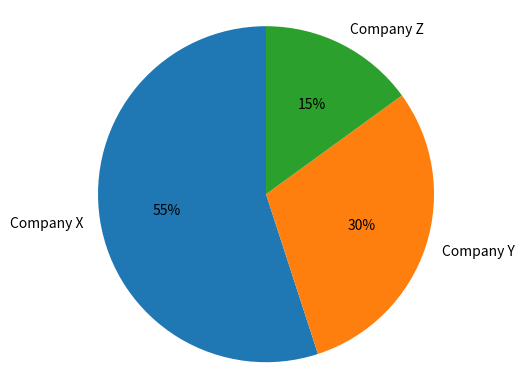
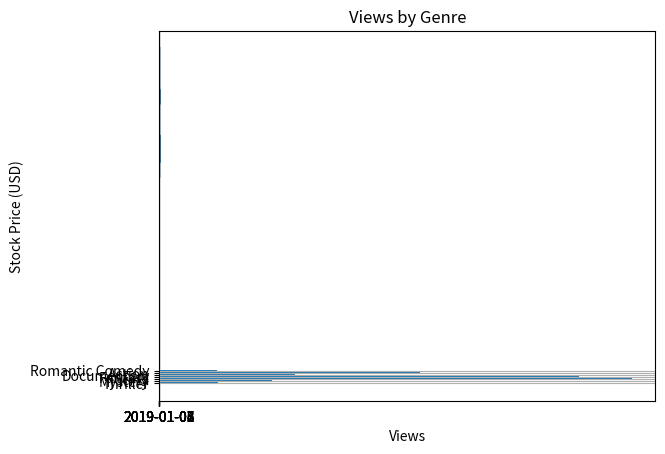

The script that saved these images, in order: (Note: this script raises an exception after producing the figures.)
import matplotlib.pyplot as plt
import numpy as np
# three_charts.py
# CHART 1 (PIE)
pie_data = [
    {"company": "Company X", "market_share": 0.55},
    {"company": "Company Y", "market_share": 0.30},
    {"company": "Company Z", "market_share": 0.15}
]
print("----------------")
print("GENERATING PIE CHART...")
print(pie_data) # TODO: create a pie chart based on the pie_data
# CHART 2 (LINE)
line_data = [
    {"date": "2019-01-01", "stock_price_usd": 100.00},
    {"date": "2019-01-02", "stock_price_usd": 101.01},
    {"date": "2019-01-03", "stock_price_usd": 120.20},
    {"date": "2019-01-04", "stock_price_usd": 107.07},
    {"date": "2019-01-05", "stock_price_usd": 142.42},
    {"date": "2019-01-06", "stock_price_usd": 135.35},
    {"date": "2019-01-07", "stock_price_usd": 160.60},
    {"date": "2019-01-08", "stock_price_usd": 162.62},
]
print("----------------")
print("GENERATING LINE GRAPH...")
print(line_data) # TODO: create a line graph based on the line_data
# CHART 3 (HORIZONTAL BAR)
bar_data = [
    {"genre": "Thriller", "viewers": 123456},
    {"genre": "Mystery", "viewers": 234567},
    {"genre": "Sci-Fi", "viewers": 987654},
    {"genre": "Fantasy", "viewers": 876543},
    {"genre": "Documentary", "viewers": 283105},
    {"genre": "Action", "viewers": 544099},
    {"genre": "Romantic Comedy", "viewers": 121212}
]
print("----------------")
print("GENERATING BAR CHART...")
print(bar_data) # TODO: create a horizontal bar chart based on the bar_data
# Generate a Pie Chart for data
labels = [x["company"] for x in pie_data]
values = [y["market_share"] for y in pie_data]
fig1, ax1 = plt.subplots()
ax1.pie(values, labels=labels, autopct='%1.0f%%', startangle=90)
ax1.axis('equal')
plt.show()
# Generate Line Plot for data
x = [a["date"] for a in line_data]
y = [b["stock_price_usd"] for b in line_data]
fig, ax = plt.subplots()
ax.plot(x, y) 
ax.set(xlabel="Date", ylabel = "Stock Price (USD)", title = "Stocke Price vs. Date")
ax.grid()
plt.show()
# Generate Bar Chart for data
genre = [x["genre"] for x in bar_data]
y_pos = np.arange(len(genre))
views = [y["viewers"] for y in bar_data]
plt.barh(y_pos, views, align='center')
plt.yticks(y_pos, genre)
plt.xlabel('Views')
plt.title('Views by Genre')
plt.gcf().axes[0].xaxis.get_major_formatter().set_scientific(False)
plt.show()